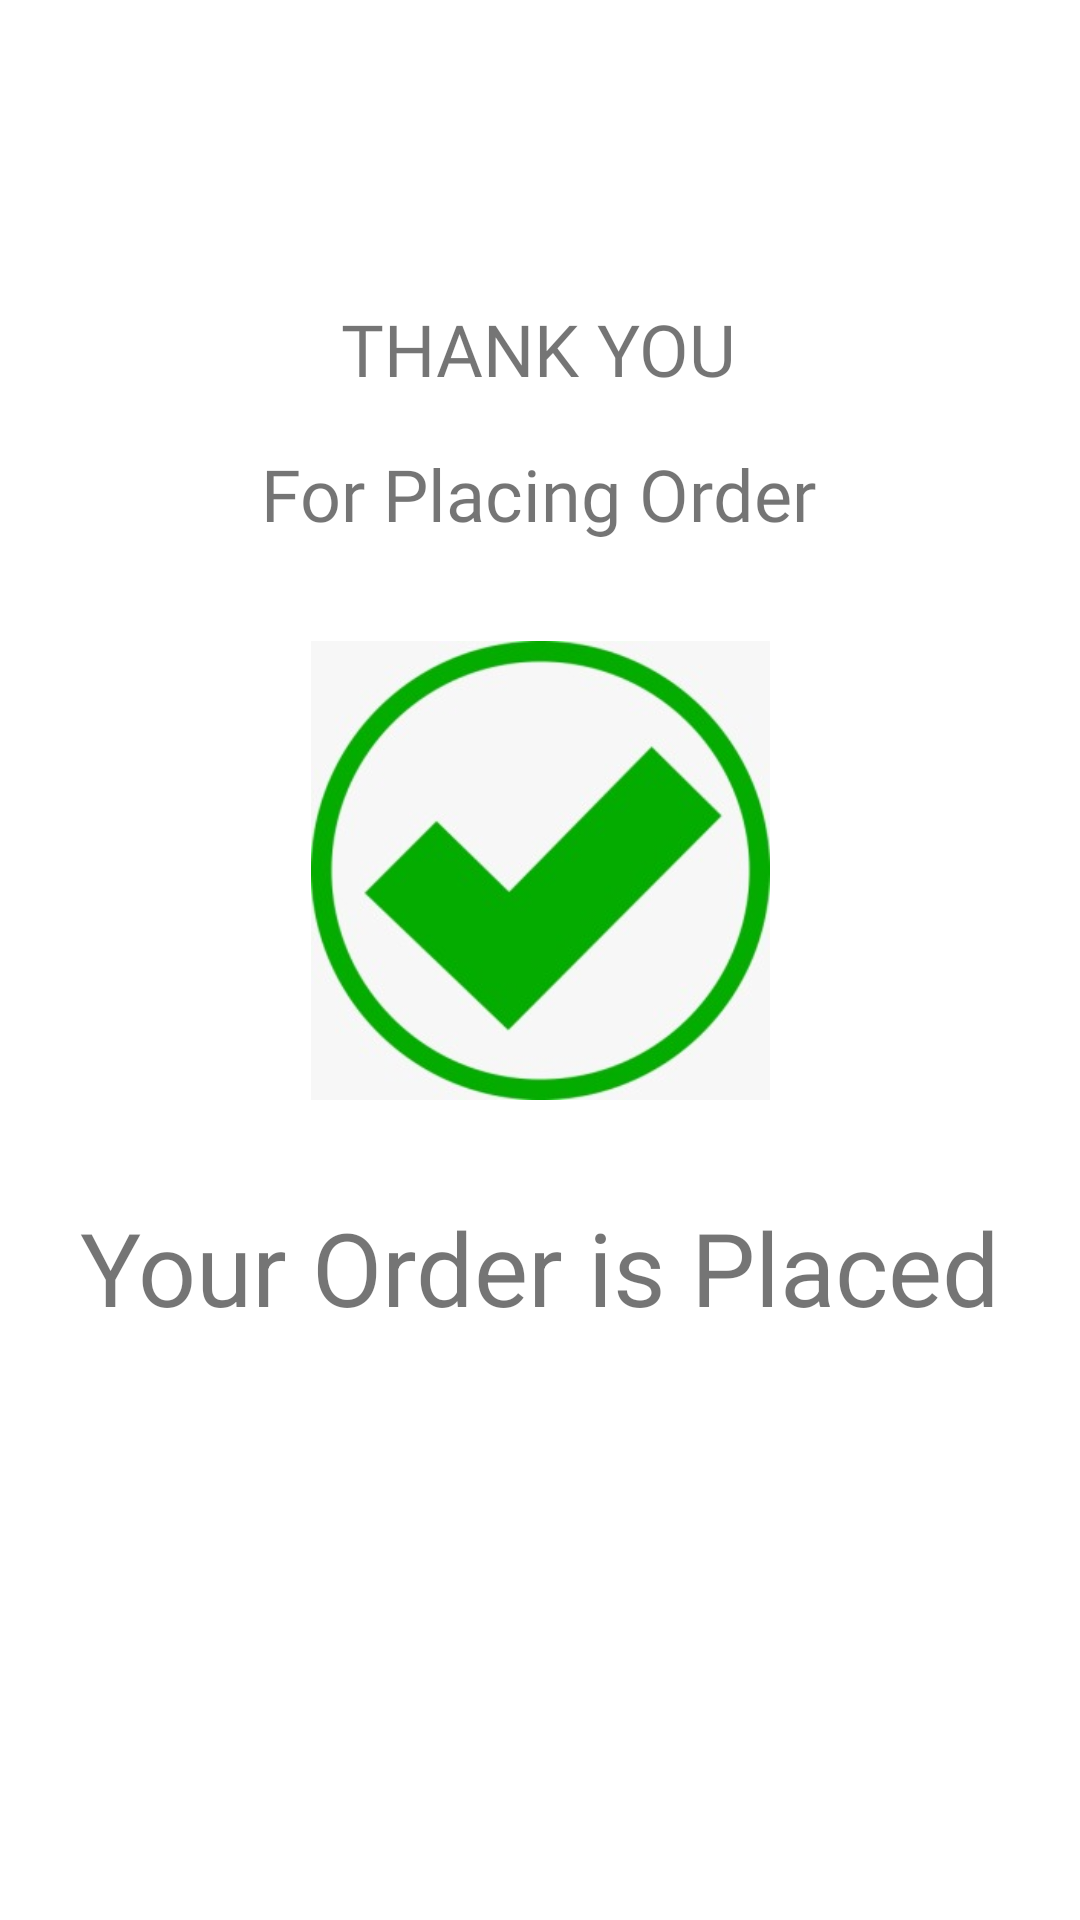

Android layout source for this screen:
<!-- AndroidManifest.xml: application theme Theme.Foodie_Faster -->
<!-- res/layout/activity_congraturating.xml -->
<?xml version="1.0" encoding="utf-8"?>
<androidx.constraintlayout.widget.ConstraintLayout xmlns:android="http://schemas.android.com/apk/res/android"
    xmlns:app="http://schemas.android.com/apk/res-auto"
    xmlns:tools="http://schemas.android.com/tools"
    android:layout_width="match_parent"
    android:layout_height="match_parent"
    android:clickable="true"
    android:onClick="backto"
    tools:context=".congraturating">

    <TextView
        android:id="@+id/textView4"
        android:layout_width="wrap_content"
        android:layout_height="wrap_content"
        android:layout_marginTop="100dp"
        android:clickable="true"
        android:fontFamily="@font/arima_madurai_bold"
        android:onClick="backto"
        android:text="THANK YOU"
        android:textSize="24sp"
        app:layout_constraintEnd_toEndOf="parent"
        app:layout_constraintHorizontal_bias="0.498"
        app:layout_constraintStart_toStartOf="parent"
        app:layout_constraintTop_toTopOf="parent" />

    <TextView
        android:id="@+id/textView7"
        android:layout_width="wrap_content"
        android:layout_height="wrap_content"
        android:layout_marginTop="16dp"
        android:clickable="true"
        android:fontFamily="@font/arima_madurai_bold"
        android:onClick="backto"
        android:text="For Placing Order"
        android:textSize="24sp"
        app:layout_constraintEnd_toEndOf="parent"
        app:layout_constraintHorizontal_bias="0.498"
        app:layout_constraintStart_toStartOf="parent"
        app:layout_constraintTop_toBottomOf="@+id/textView4" />

    <ImageView
        android:id="@+id/imageView11"
        android:layout_width="153dp"
        android:layout_height="155dp"
        android:layout_marginTop="32dp"
        android:clickable="true"
        android:onClick="backto"
        app:layout_constraintEnd_toEndOf="parent"
        app:layout_constraintStart_toStartOf="parent"
        app:layout_constraintTop_toBottomOf="@+id/textView7"
        app:srcCompat="@drawable/right" />

    <TextView
        android:id="@+id/textView26"
        android:layout_width="wrap_content"
        android:layout_height="wrap_content"
        android:layout_marginTop="32dp"
        android:clickable="true"
        android:onClick="backto"
        android:text="Your Order is Placed"
        android:textSize="34sp"
        app:layout_constraintEnd_toEndOf="parent"
        app:layout_constraintStart_toStartOf="parent"
        app:layout_constraintTop_toBottomOf="@+id/imageView11" />
</androidx.constraintlayout.widget.ConstraintLayout>
<!-- resources referenced by this layout -->
<resources>
  <!-- drawable right: jpg bitmap (drawable, 17103 bytes) -->
  <style name="Theme.Foodie_Faster" parent="Theme.MaterialComponents.DayNight.DarkActionBar">
          
          <item name="colorPrimary">@color/purple_500</item>
          <item name="colorPrimaryVariant">@color/purple_700</item>
          <item name="colorOnPrimary">@color/white</item>
          
          <item name="colorSecondary">@color/teal_200</item>
          <item name="colorSecondaryVariant">@color/teal_700</item>
          <item name="colorOnSecondary">@color/black</item>
          
          <item name="android:statusBarColor" tools:targetApi="l">?attr/colorPrimaryVariant</item>
          
      </style>
  <!-- not gathered from this repository: default colours our renderer supplied (Android Studio template values) -->
  <color name="purple_500">#FF6200EE</color>
  <color name="purple_700">#FF3700B3</color>
  <color name="teal_200">#FF03DAC5</color>
  <color name="teal_700">#FF018786</color>
  <color name="black">#FF000000</color>
  <color name="white">#FFFFFFFF</color>
</resources>
